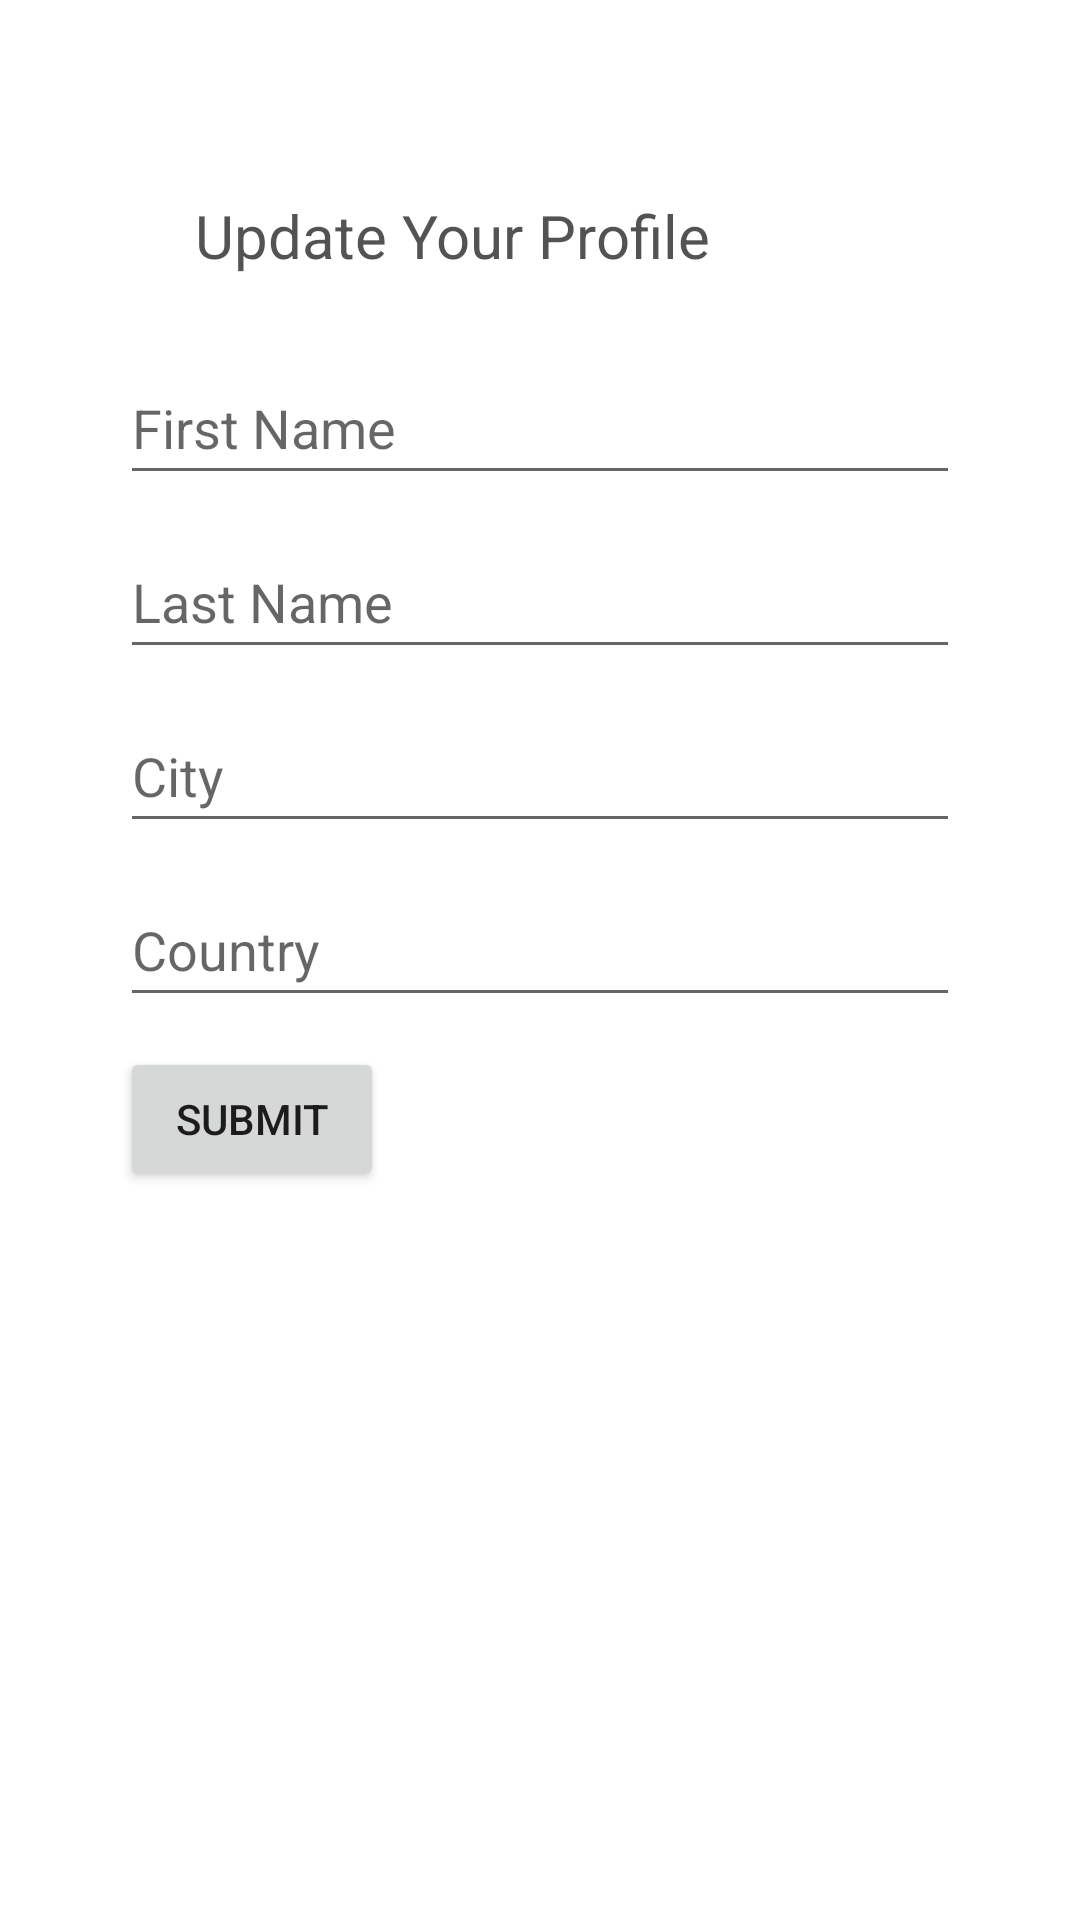

Android layout source for this screen:
<!-- AndroidManifest.xml: application theme Theme.VollySQL -->
<!-- res/layout/activity_update_profile.xml -->
<?xml version="1.0" encoding="utf-8"?>
<LinearLayout xmlns:android="http://schemas.android.com/apk/res/android"
    xmlns:app="http://schemas.android.com/apk/res-auto"
    xmlns:tools="http://schemas.android.com/tools"
    android:layout_width="match_parent"
    android:layout_height="match_parent"
    android:orientation="vertical"
    android:padding="40dp"
    android:layout_gravity="center"
    tools:context=".UpdateProfileActivity">

    <TextView
        android:layout_width="match_parent"
        android:layout_height="wrap_content"
        android:text="Update Your Profile"
        android:textSize="20dp"
        android:textColor="@color/gray"
        android:padding="25dp"/>
    <EditText
        android:id="@+id/editTextFirstName"
        android:layout_width="match_parent"
        android:layout_height="wrap_content"
        android:hint="First Name"
        android:layout_marginBottom="10dp"
        android:importantForAutofill="yes"
        android:inputType="text"
        android:minHeight="48dp" />

        <EditText
            android:id="@+id/editTextLastName"
            android:layout_width="match_parent"
            android:layout_height="wrap_content"
            android:hint="Last Name"
            android:minHeight="48dp"
            android:inputType="text"
            android:layout_marginBottom="10dp"
            android:importantForAutofill="yes"/>

        <EditText
            android:id="@+id/editTextCity"
            android:layout_width="match_parent"
            android:layout_height="wrap_content"
            android:hint="City"
            android:minHeight="48dp"
            android:layout_marginBottom="10dp"
            android:inputType="text"
            android:importantForAutofill="yes"
            />

        <EditText
            android:id="@+id/editTextCountry"
            android:layout_width="match_parent"
            android:layout_height="wrap_content"
            android:hint="Country"
            android:layout_marginBottom="10dp"
            android:minHeight="48dp"
            android:inputType="text"
            android:importantForAutofill="yes"
            />



        <ImageView
            android:id="@+id/imageView"
            android:layout_width="match_parent"
            android:layout_height="wrap_content"
            android:scaleType="centerCrop"
            android:adjustViewBounds="true"
             />

        <Button
            android:id="@+id/buttonSubmit"
            android:layout_width="wrap_content"
            android:layout_height="wrap_content"
            android:text="Submit" />



</LinearLayout>
<!-- resources referenced by this layout -->
<resources>
  <color name="gray">#CE2B2A2A</color>
  <style name="Theme.VollySQL" parent="Theme.MaterialComponents.DayNight.NoActionBar">
          
          <item name="colorPrimary">@color/purple_500</item>
          <item name="colorPrimaryVariant">@color/purple_700</item>
          <item name="colorOnPrimary">@color/white</item>
          
          <item name="colorSecondary">@color/teal_200</item>
          <item name="colorSecondaryVariant">@color/teal_700</item>
          <item name="colorOnSecondary">@color/black</item>
          
          <item name="android:statusBarColor">?attr/colorPrimaryVariant</item>
          
      </style>
  <color name="purple_500">#FF6200EE</color>
  <color name="purple_700">#FF3700B3</color>
  <color name="white">#FFFFFFFF</color>
  <color name="teal_200">#FF03DAC5</color>
  <color name="teal_700">#FF018786</color>
  <color name="black">#FF000000</color>
</resources>
